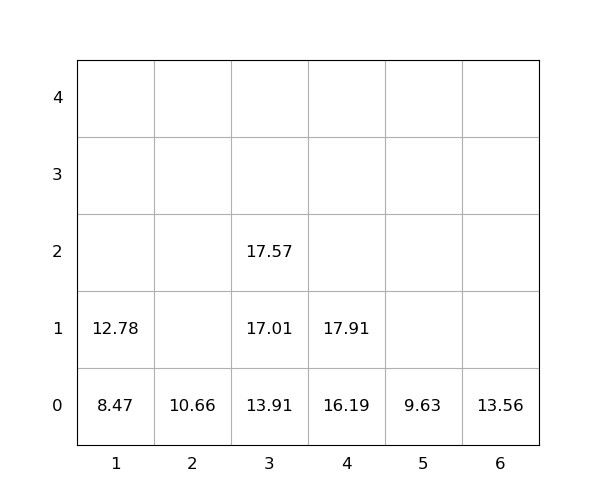

The data file committed next to this chart (first rows):
idx, loc_x, loc_y, loc_z, weight, seq, emerg, reloc, size(ft)
1, 4, 0, 0, 16.19, 1, 0, 0, 20
2, 3, 0, 0, 13.91, 2, 0, 0, 20
3, 1, 0, 0, 8.47, 3, 0, 0, 20
4, 6, 0, 0, 13.56, 4, 0, 0, 20
5, 1, 0, 1, 12.78, 5, 0, 0, 20
6, 2, 0, 0, 10.66, 6, 0, 0, 20
7, 4, 0, 1, 17.91, 7, 0, 0, 20
8, 3, 0, 1, 17.01, 8, 0, 0, 20
9, 3, 0, 2, 17.57, 9, 0, 0, 20
10, 5, 0, 0, 9.63, 10, 0, 0, 20
